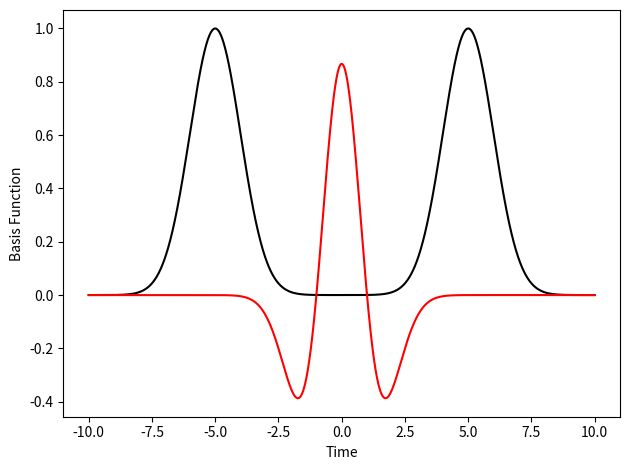

Here is the Python script that generated this plot:
import numpy as np
import matplotlib.pyplot as plt


def CreateBasisVector(x, mu, sigma, period):
    return np.exp(-((x%period - mu) ** 2) / (2 * sigma ** 2))


def MexicanHat(x, sigma, period):
    return (2 / (np.sqrt(3 * sigma) * (np.pi ** 0.25))) * (1 - ((x) ** 2) / sigma ** 2) * np.exp(-((x) ** 2) / (2 * sigma ** 2))



time = np.linspace(-10, 10, 10000)
Basis1 = CreateBasisVector(time, 5, 1, 10)
Basis2 = MexicanHat(time, 1, 10)

plt.figure()
plt.plot(time, Basis1, "k-")
plt.plot(time, Basis2, "r-")
plt.xlabel("Time")
plt.ylabel("Basis Function")
plt.tight_layout()
plt.show()